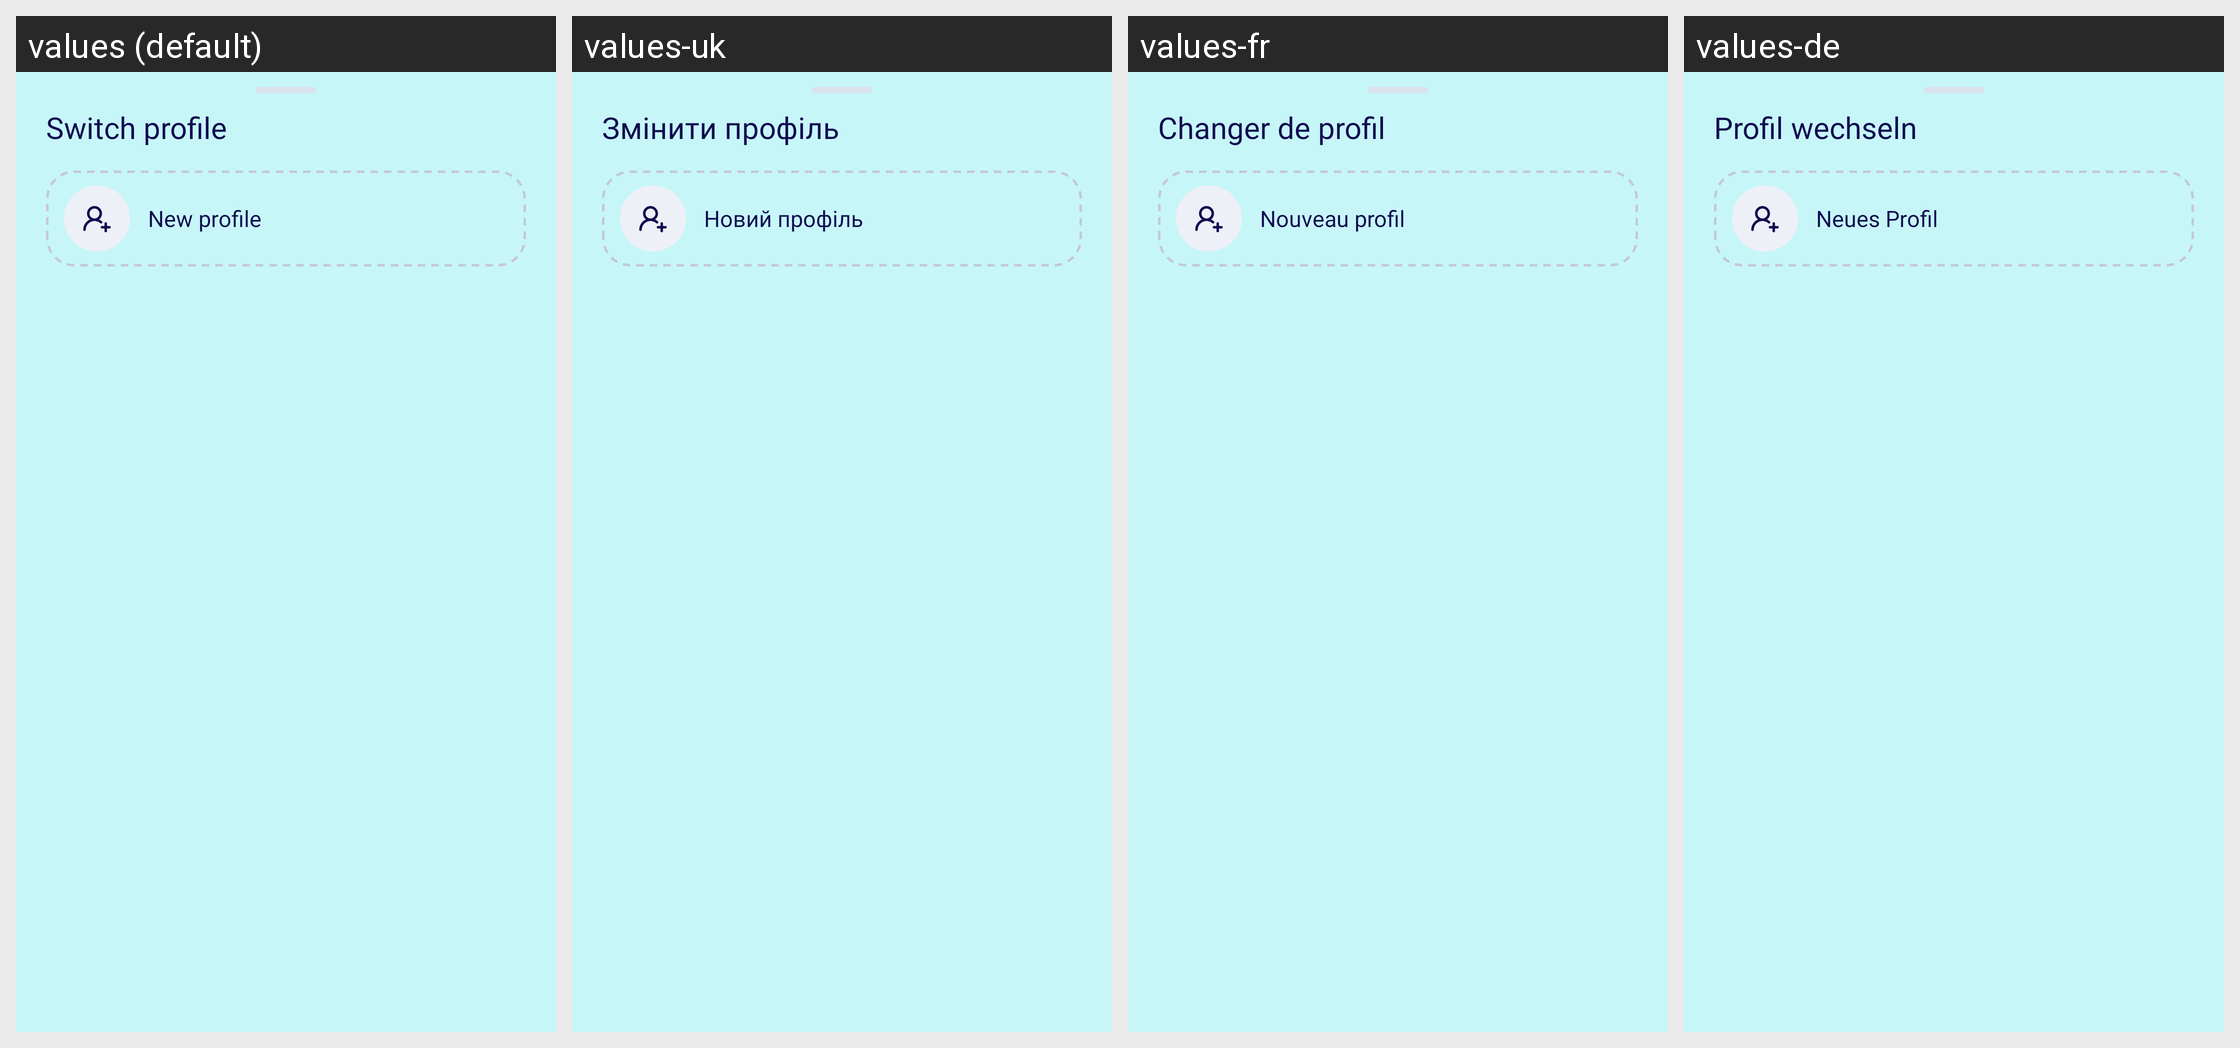

Translations of the strings shown on this Android screen, per locale in the grid:
Android screen res/layout/bottomsheet_switch_profile.xml rendered under 4 locales, left to right: values (default), values-uk, values-fr, values-de. Device: Nexus 5 (rendered at 1080×1920; each locale shown at half size, 540×960, under a caption strip naming it); theme Theme.Silfy.
Other locales in the repository, not shown: values-es, values-it, values-pl, values-pt.
Strings drawn on this screen, with the default value and each locale's value (text and hints the layout hard-codes, and strings that could not be matched under every locale, appear in the picture but are not listed):

profile_switch
  values: Switch profile
  values-uk: Змінити профіль
  values-fr: Changer de profil
  values-de: Profil wechseln

profiles_new
  values: New profile
  values-uk: Новий профіль
  values-fr: Nouveau profil
  values-de: Neues Profil
